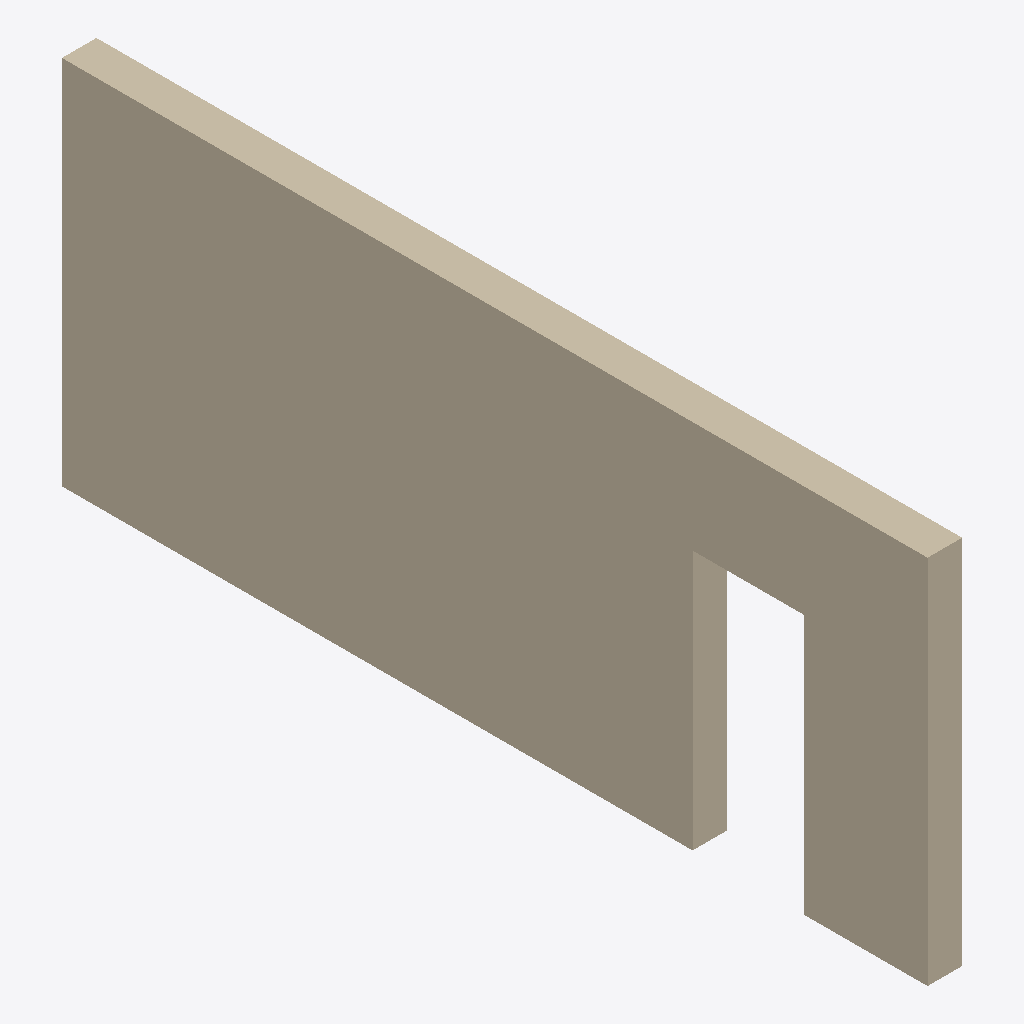
Isometric view of an IFC building model (IFC-SPF (STEP), schema IFC4, length unit millimetre), seen from the south-west, elements coloured by IFC class: 1 wall (beige).
Extent 0.3 m × 7.0 m × 3.0 m (x, y, z). Elements (1): 1 IfcWall.

HEADER;
FILE_DESCRIPTION(('ViewDefinition [CoordinationView]'),'2;1');
FILE_NAME('','2024-04-15T16:05:18',(),(),'IfcOpenShell v0.7.0-9cc1f5f0e','IfcOpenShell v0.7.0-9cc1f5f0e','');
FILE_SCHEMA(('IFC4'));
ENDSEC;
DATA;
#1=IFCPROJECT('3wi592_CX2kAdxQfl2Rswf',$,'My Project',$,$,$,$,(#10),#5);
#12=IFCSITE('0uFVlR1DzBueVEw2slUOgy',$,'My Site',$,$,$,$,$,$,$,$,$,$,$);
#13=IFCBUILDING('21zQKr96jDmxN34ZhmFsad',$,'Building A',$,$,$,$,$,$,$,$,$);
#14=IFCBUILDINGSTOREY('3FQjkXhYL4Z9JkspTI6Jqu',$,'Ground Floor',$,$,$,$,$,$,$);
#18=IFCWALL('3Sc2G7UEnCf8Owgce3YagL',$,$,$,$,#47,#41,$,$);
ENDSEC;
